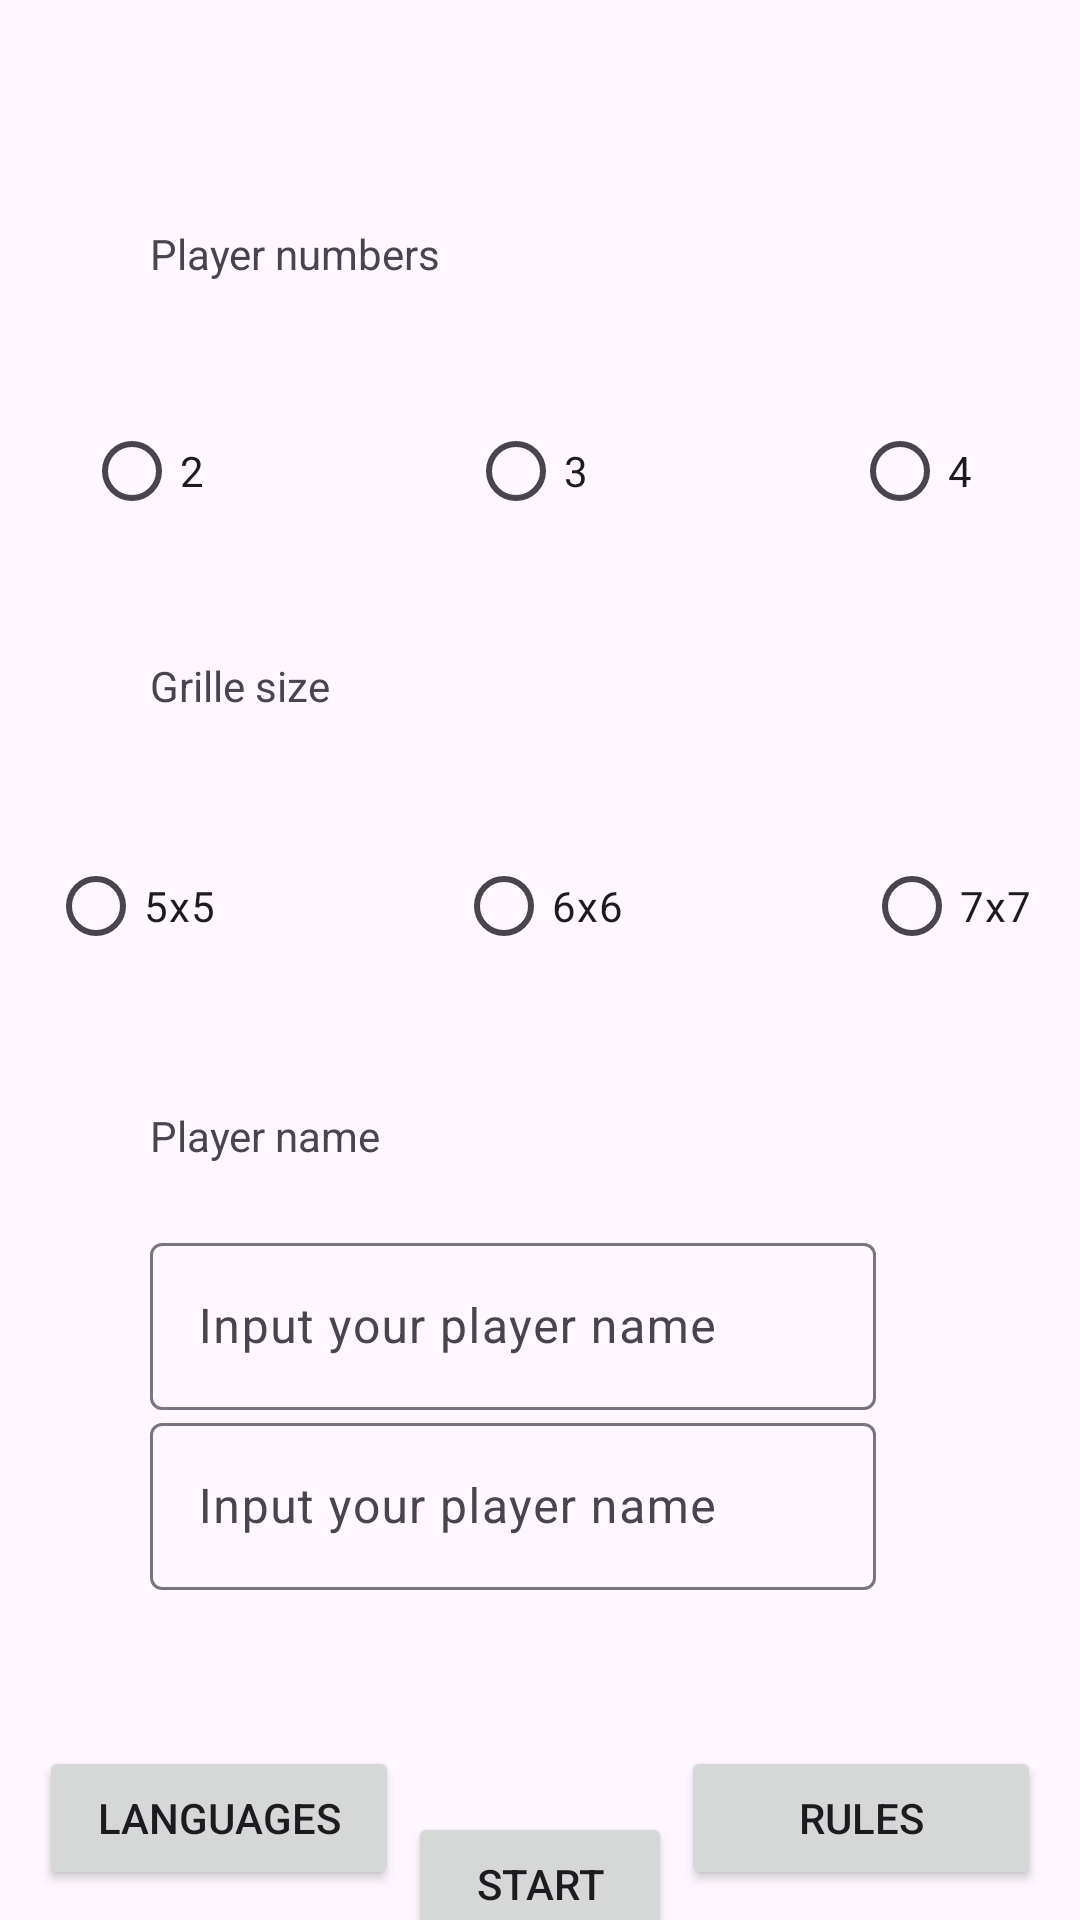

The Android layout XML behind this screen, and the referenced resources:
<!-- AndroidManifest.xml: application theme Theme.SquareGame -->
<!-- res/layout/activity_menu_en.xml -->
<?xml version="1.0" encoding="utf-8"?>
<androidx.constraintlayout.widget.ConstraintLayout xmlns:android="http://schemas.android.com/apk/res/android"
    xmlns:app="http://schemas.android.com/apk/res-auto"
    xmlns:tools="http://schemas.android.com/tools"
    android:id="@+id/main"
    android:layout_width="match_parent"
    android:layout_height="match_parent"
    tools:context=".MainActivity">

    <TextView
        android:id="@+id/nbjoueurTitre"
        android:layout_width="wrap_content"
        android:layout_height="wrap_content"
        android:layout_marginStart="50dp"
        android:layout_marginTop="75dp"
        android:text="Player numbers"
        app:layout_constraintStart_toStartOf="parent"
        app:layout_constraintTop_toTopOf="parent" />

    <RadioGroup
        android:id="@+id/radioGroup_nbJoueur"
        android:layout_width="304dp"
        android:layout_height="46dp"
        android:layout_marginTop="40dp"
        android:orientation="horizontal"
        app:layout_constraintEnd_toEndOf="parent"
        app:layout_constraintStart_toStartOf="parent"
        app:layout_constraintTop_toBottomOf="@id/nbjoueurTitre">

        <RadioButton
            android:id="@+id/Nb2"
            android:layout_width="wrap_content"
            android:layout_height="wrap_content"
            android:layout_marginEnd="40dp"
            android:text="2" />

        <RadioButton
            android:id="@+id/nb3"
            android:layout_width="wrap_content"
            android:layout_height="wrap_content"
            android:layout_marginStart="40dp"
            android:layout_marginEnd="40dp"
            android:text="3" />

        <RadioButton
            android:id="@+id/nb4"
            android:layout_width="wrap_content"
            android:layout_height="wrap_content"
            android:layout_marginStart="40dp"
            android:text="4" />

    </RadioGroup>


    <TextView
        android:id="@+id/GrilleTitre"
        android:layout_width="wrap_content"
        android:layout_height="wrap_content"
        android:layout_marginStart="50dp"
        android:layout_marginTop="125dp"
        android:text="Grille size"
        app:layout_constraintStart_toStartOf="parent"
        app:layout_constraintTop_toBottomOf="@+id/nbjoueurTitre" />

    <RadioGroup
        android:id="@+id/radioGroupGrille"
        android:layout_width="328dp"
        android:layout_height="48dp"
        android:layout_marginTop="40dp"
        android:orientation="horizontal"
        app:layout_constraintEnd_toEndOf="parent"
        app:layout_constraintStart_toStartOf="parent"
        app:layout_constraintTop_toBottomOf="@id/GrilleTitre">

        <RadioButton
            android:id="@+id/grille5"
            android:layout_width="wrap_content"
            android:layout_height="wrap_content"
            android:layout_marginEnd="40dp"
            android:text="5x5" />

        <RadioButton
            android:id="@+id/grille6"
            android:layout_width="wrap_content"
            android:layout_height="wrap_content"
            android:layout_marginStart="40dp"
            android:layout_marginEnd="40dp"
            android:text="6x6" />

        <RadioButton
            android:id="@+id/grille7"
            android:layout_width="wrap_content"
            android:layout_height="wrap_content"
            android:layout_marginStart="40dp"
            android:text="7x7" />

    </RadioGroup>

    <TextView
        android:id="@+id/playernameTitre"
        android:layout_width="wrap_content"
        android:layout_height="wrap_content"
        android:layout_marginStart="50dp"
        android:layout_marginTop="150dp"
        android:text="Player name"
        app:layout_constraintStart_toStartOf="parent"
        app:layout_constraintTop_toTopOf="@+id/GrilleTitre" />

    <Button
        android:id="@+id/start"
        android:layout_width="wrap_content"
        android:layout_height="wrap_content"
        android:layout_marginTop="235dp"
        android:text="Start"
        app:layout_constraintEnd_toEndOf="parent"
        app:layout_constraintStart_toStartOf="parent"
        app:layout_constraintTop_toTopOf="@+id/playernameTitre" />

    <com.google.android.material.textfield.TextInputLayout
        android:id="@+id/textInputLayout2"
        android:layout_width="242dp"
        android:layout_height="65dp"
        android:layout_marginStart="50dp"
        android:layout_marginTop="100dp"
        app:layout_constraintStart_toStartOf="parent"
        app:layout_constraintTop_toTopOf="@+id/playernameTitre">

        <com.google.android.material.textfield.TextInputEditText
            android:id="@+id/nameplayer2"
            android:layout_width="match_parent"
            android:layout_height="wrap_content"
            android:hint="Input your player name" />
    </com.google.android.material.textfield.TextInputLayout>

    <com.google.android.material.textfield.TextInputLayout
        android:id="@+id/textInputLayout1"
        android:layout_width="242dp"
        android:layout_height="65dp"
        android:layout_marginStart="50dp"
        android:layout_marginTop="40dp"
        app:layout_constraintStart_toStartOf="parent"
        app:layout_constraintTop_toTopOf="@+id/playernameTitre">

        <com.google.android.material.textfield.TextInputEditText
            android:id="@+id/nameplayer1"
            android:layout_width="match_parent"
            android:layout_height="wrap_content"
            android:hint="Input your player name" />
    </com.google.android.material.textfield.TextInputLayout>

    <Button
        android:id="@+id/languages"
        android:layout_width="120dp"
        android:layout_height="wrap_content"
        android:layout_marginStart="13dp"
        android:layout_marginBottom="10dp"
        android:text="Languages"
        app:layout_constraintBottom_toBottomOf="parent"
        app:layout_constraintStart_toStartOf="parent" />

    <Button
        android:id="@+id/rules"
        android:layout_width="120dp"
        android:layout_height="wrap_content"
        android:layout_marginEnd="13dp"
        android:layout_marginBottom="10dp"
        android:text="Rules"
        app:layout_constraintBottom_toBottomOf="parent"
        app:layout_constraintEnd_toEndOf="parent" />

</androidx.constraintlayout.widget.ConstraintLayout>
<!-- resources referenced by this layout -->
<resources>
  <style name="Theme.SquareGame" parent="Base.Theme.SquareGame" />
  <style name="Base.Theme.SquareGame" parent="Theme.Material3.DayNight.NoActionBar">
          
          
      </style>
</resources>
